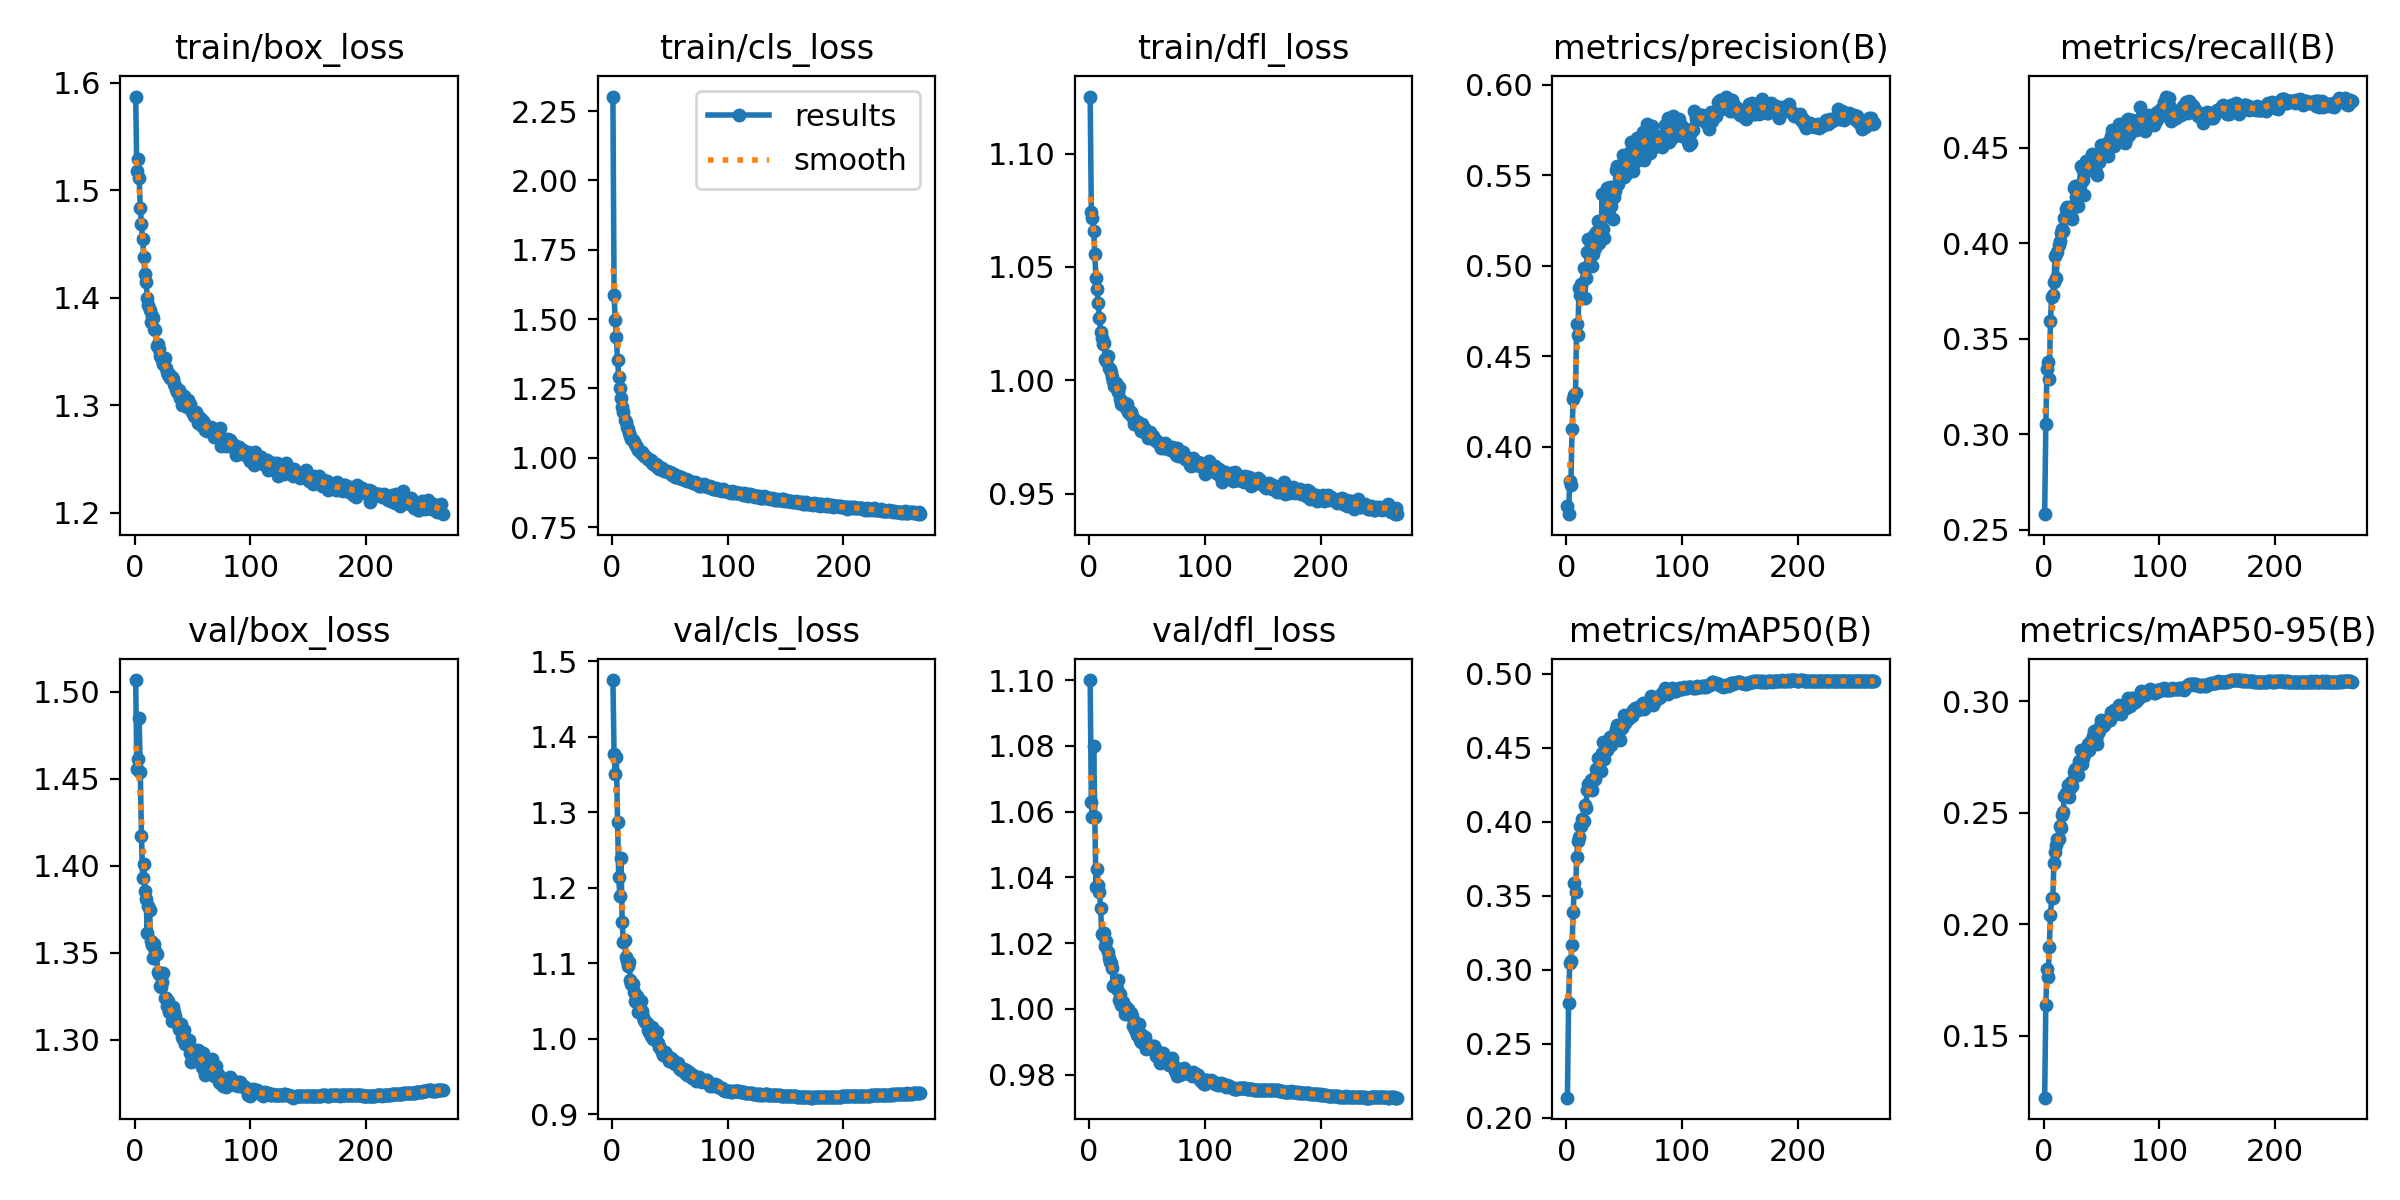

Source data for this figure (header and first rows):
epoch, time, train/box_loss, train/cls_loss, train/dfl_loss, metrics/precision(B), metrics/recall(B), metrics/mAP50(B), metrics/mAP50-95(B), val/box_loss, val/cls_loss, val/dfl_loss, lr/pg0, lr/pg1, lr/pg2
1, 78.08, 1.587, 2.303, 1.125, 0.3674, 0.2581, 0.2136, 0.1222, 1.507, 1.475, 1.1, 0.003325, 0.003325, 0.003325
2, 144.5, 1.518, 1.586, 1.074, 0.3628, 0.3052, 0.2775, 0.164, 1.456, 1.377, 1.063, 0.006652, 0.006652, 0.006652
3, 208.3, 1.529, 1.498, 1.072, 0.3811, 0.334, 0.3049, 0.1798, 1.461, 1.351, 1.058, 0.009972, 0.009972, 0.009972
4, 270.8, 1.512, 1.435, 1.066, 0.3791, 0.3379, 0.3061, 0.1762, 1.485, 1.373, 1.08, 0.00997, 0.00997, 0.00997
5, 333.2, 1.484, 1.354, 1.056, 0.4098, 0.329, 0.3168, 0.19, 1.454, 1.287, 1.058, 0.00996, 0.00996, 0.00996
6, 395, 1.469, 1.291, 1.045, 0.4265, 0.3593, 0.3394, 0.2041, 1.417, 1.214, 1.037, 0.00995, 0.00995, 0.00995
7, 456.8, 1.454, 1.251, 1.04, 0.4287, 0.3717, 0.3588, 0.2116, 1.393, 1.19, 1.042, 0.009941, 0.009941, 0.009941
8, 518.3, 1.438, 1.214, 1.034, 0.4298, 0.373, 0.3529, 0.2119, 1.401, 1.239, 1.038, 0.009931, 0.009931, 0.009931
9, 579.8, 1.423, 1.181, 1.027, 0.4681, 0.3795, 0.3765, 0.2274, 1.385, 1.155, 1.036, 0.009921, 0.009921, 0.009921
10, 641.1, 1.415, 1.163, 1.021, 0.4615, 0.3935, 0.3872, 0.2326, 1.381, 1.128, 1.031, 0.009911, 0.009911, 0.009911
11, 702.6, 1.4, 1.136, 1.019, 0.4876, 0.3816, 0.3897, 0.2355, 1.361, 1.131, 1.023, 0.009901, 0.009901, 0.009901
12, 764.4, 1.394, 1.128, 1.016, 0.4839, 0.3957, 0.3974, 0.2382, 1.377, 1.108, 1.023, 0.009891, 0.009891, 0.009891
13, 826, 1.388, 1.11, 1.017, 0.4902, 0.3993, 0.3971, 0.2383, 1.374, 1.103, 1.023, 0.009881, 0.009881, 0.009881
14, 888, 1.377, 1.102, 1.009, 0.4834, 0.401, 0.4018, 0.2442, 1.357, 1.097, 1.019, 0.009871, 0.009871, 0.009871
15, 950.3, 1.383, 1.091, 1.009, 0.4988, 0.4053, 0.4009, 0.2432, 1.354, 1.102, 1.021, 0.009861, 0.009861, 0.009861
16, 1012, 1.381, 1.08, 1.011, 0.4824, 0.4073, 0.4116, 0.2493, 1.347, 1.078, 1.017, 0.009851, 0.009851, 0.009851
17, 1074, 1.371, 1.069, 1.005, 0.4931, 0.4066, 0.4096, 0.2504, 1.355, 1.073, 1.016, 0.009842, 0.009842, 0.009842
18, 1136, 1.37, 1.065, 1.005, 0.5078, 0.4132, 0.4219, 0.2577, 1.351, 1.072, 1.014, 0.009832, 0.009832, 0.009832
19, 1198, 1.355, 1.056, 1.003, 0.5151, 0.4182, 0.4255, 0.2588, 1.349, 1.062, 1.014, 0.009822, 0.009822, 0.009822
20, 1259, 1.357, 1.049, 1.002, 0.4997, 0.4192, 0.4241, 0.2581, 1.339, 1.051, 1.013, 0.009812, 0.009812, 0.009812
21, 1321, 1.352, 1.042, 0.9998, 0.5121, 0.4185, 0.428, 0.2627, 1.338, 1.05, 1.007, 0.009802, 0.009802, 0.009802
22, 1383, 1.346, 1.038, 0.9977, 0.5001, 0.4174, 0.4217, 0.2571, 1.331, 1.057, 1.007, 0.009792, 0.009792, 0.009792
23, 1445, 1.345, 1.028, 0.9988, 0.5067, 0.419, 0.4291, 0.2613, 1.33, 1.035, 1.007, 0.009782, 0.009782, 0.009782
24, 1506, 1.342, 1.023, 0.9963, 0.517, 0.4144, 0.4296, 0.2637, 1.333, 1.039, 1.006, 0.009772, 0.009772, 0.009772
25, 1567, 1.338, 1.017, 0.9947, 0.5097, 0.4126, 0.4293, 0.2622, 1.339, 1.051, 1.009, 0.009762, 0.009762, 0.009762
26, 1629, 1.344, 1.021, 0.9969, 0.5185, 0.4292, 0.4356, 0.2686, 1.324, 1.037, 1.003, 0.009753, 0.009753, 0.009753
27, 1690, 1.335, 1.012, 0.9916, 0.5251, 0.4302, 0.443, 0.2698, 1.324, 1.029, 1.005, 0.009743, 0.009743, 0.009743
28, 1752, 1.331, 1.006, 0.9895, 0.5125, 0.4244, 0.4359, 0.2682, 1.319, 1.024, 1.001, 0.009733, 0.009733, 0.009733
29, 1814, 1.328, 1.005, 0.9893, 0.5206, 0.4265, 0.4403, 0.2701, 1.322, 1.022, 1.002, 0.009723, 0.009723, 0.009723
30, 1875, 1.329, 0.9974, 0.9898, 0.5161, 0.4195, 0.4346, 0.2668, 1.316, 1.021, 1.001, 0.009713, 0.009713, 0.009713
31, 1937, 1.325, 0.9966, 0.9899, 0.5397, 0.4288, 0.4468, 0.2732, 1.318, 1.012, 0.9985, 0.009703, 0.009703, 0.009703
32, 1998, 1.326, 0.99, 0.9877, 0.5202, 0.4402, 0.4543, 0.2781, 1.311, 1.01, 1.001, 0.009693, 0.009693, 0.009693
33, 2060, 1.325, 0.9928, 0.9895, 0.5157, 0.4396, 0.4425, 0.2718, 1.319, 1.011, 0.9996, 0.009683, 0.009683, 0.009683
34, 2119, 1.32, 0.9902, 0.986, 0.5414, 0.433, 0.4496, 0.2748, 1.316, 1.004, 1, 0.009673, 0.009673, 0.009673
35, 2180, 1.318, 0.9816, 0.9854, 0.5429, 0.4252, 0.4488, 0.2782, 1.314, 1.016, 0.9981, 0.009663, 0.009663, 0.009663
36, 2241, 1.315, 0.9771, 0.9861, 0.53, 0.4372, 0.4533, 0.2782, 1.311, 0.9998, 0.9986, 0.009654, 0.009654, 0.009654
37, 2301, 1.313, 0.9747, 0.9843, 0.5329, 0.4432, 0.4524, 0.2774, 1.31, 1.007, 0.9979, 0.009644, 0.009644, 0.009644
38, 2363, 1.314, 0.9763, 0.9836, 0.5434, 0.4423, 0.4571, 0.281, 1.306, 0.9986, 0.9949, 0.009634, 0.009634, 0.009634
39, 2425, 1.307, 0.9659, 0.9806, 0.5331, 0.4411, 0.4518, 0.2781, 1.306, 1.01, 0.9962, 0.009624, 0.009624, 0.009624
40, 2544, 1.31, 0.9694, 0.9826, 0.5257, 0.4442, 0.4573, 0.2817, 1.309, 0.9953, 0.9937, 0.009614, 0.009614, 0.009614
41, 2645, 1.3, 0.9609, 0.9813, 0.5383, 0.4399, 0.4568, 0.2814, 1.302, 0.989, 0.9921, 0.009604, 0.009604, 0.009604
42, 2782, 1.304, 0.9642, 0.9819, 0.5415, 0.4467, 0.46, 0.2828, 1.3, 0.9873, 0.9935, 0.009594, 0.009594, 0.009594
43, 2886, 1.309, 0.9639, 0.9804, 0.5532, 0.4389, 0.4626, 0.2846, 1.305, 0.9832, 0.9953, 0.009584, 0.009584, 0.009584
44, 3030, 1.302, 0.9566, 0.9791, 0.555, 0.4432, 0.4657, 0.287, 1.297, 0.9783, 0.9907, 0.009574, 0.009574, 0.009574
45, 3133, 1.298, 0.9509, 0.9778, 0.5452, 0.4372, 0.4587, 0.2831, 1.299, 0.9793, 0.9899, 0.009564, 0.009564, 0.009564
46, 3274, 1.305, 0.9532, 0.9808, 0.5479, 0.4357, 0.4556, 0.281, 1.297, 0.9833, 0.992, 0.009555, 0.009555, 0.009555
47, 3478, 1.299, 0.9515, 0.9789, 0.5513, 0.4467, 0.4635, 0.2857, 1.3, 0.9794, 0.9904, 0.009545, 0.009545, 0.009545
48, 3540, 1.302, 0.9516, 0.9785, 0.5542, 0.4425, 0.4635, 0.2865, 1.293, 0.9758, 0.9913, 0.009535, 0.009535, 0.009535
49, 3692, 1.297, 0.9476, 0.9769, 0.5612, 0.4467, 0.4666, 0.289, 1.287, 0.9713, 0.9879, 0.009525, 0.009525, 0.009525
50, 3753, 1.294, 0.9485, 0.9773, 0.549, 0.4516, 0.4723, 0.2917, 1.292, 0.9709, 0.9894, 0.009515, 0.009515, 0.009515
51, 3893, 1.29, 0.9423, 0.9746, 0.5565, 0.4494, 0.4671, 0.289, 1.293, 0.9745, 0.9881, 0.009505, 0.009505, 0.009505
52, 3954, 1.291, 0.9363, 0.9761, 0.551, 0.4484, 0.4693, 0.2895, 1.294, 0.9711, 0.9884, 0.009495, 0.009495, 0.009495
53, 4140, 1.294, 0.9423, 0.9772, 0.5593, 0.4471, 0.4698, 0.2907, 1.293, 0.9718, 0.9881, 0.009485, 0.009485, 0.009485
54, 4240, 1.291, 0.9417, 0.975, 0.555, 0.4481, 0.4701, 0.2917, 1.293, 0.9676, 0.9883, 0.009475, 0.009475, 0.009475
55, 4301, 1.284, 0.9317, 0.9756, 0.563, 0.4526, 0.473, 0.2912, 1.294, 0.9666, 0.9887, 0.009465, 0.009465, 0.009465
56, 4363, 1.29, 0.9291, 0.974, 0.5686, 0.4459, 0.4727, 0.2923, 1.29, 0.9668, 0.9888, 0.009456, 0.009456, 0.009456
57, 4464, 1.287, 0.9335, 0.9737, 0.5562, 0.4542, 0.4714, 0.2918, 1.292, 0.9677, 0.9876, 0.009446, 0.009446, 0.009446
58, 4526, 1.281, 0.9253, 0.9733, 0.5523, 0.4559, 0.4756, 0.2951, 1.285, 0.9612, 0.9857, 0.009436, 0.009436, 0.009436
59, 4587, 1.285, 0.9288, 0.9731, 0.5573, 0.4593, 0.4767, 0.2945, 1.292, 0.9599, 0.9873, 0.009426, 0.009426, 0.009426
60, 4691, 1.283, 0.9302, 0.9725, 0.5616, 0.4577, 0.4758, 0.2952, 1.283, 0.9587, 0.986, 0.009416, 0.009416, 0.009416
... 206 more rows
